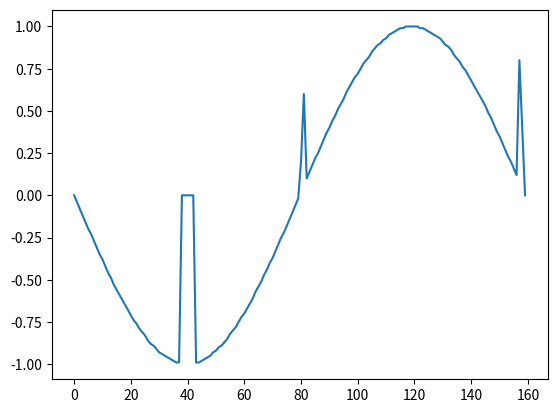

This figure's Python source:
import numpy as np
import matplotlib.pyplot as plt


def isNegative(x):
    if x[0] == '-':
        return True
    else:
        return False
    
def isSmall(x):
    if x[0] == '0':
        return True
    else:
        return False
def logic(x, y):
    if len(y) == 1:
        y = y + '0'
    if isNegative(x) == True and isSmall(y) == False:
        y = '1' + y
    elif isNegative(x) == True and isSmall(y) == True:
        Imp = y[-1]
        y = '21' + Imp
    elif isNegative == False and isSmall == True:
        y = '2' + y
    else:
        y = y
    return x, y

def coding(x):
    x = x.round(2)
    whole, dec = str(x).split(".")
    whole, dec = logic(whole, dec)
    whole = int(whole)
    dec = int(dec)
    if whole < 0:
        whole = ~whole
    return (whole, dec)

def float_maker(x, y):
    x = str(x)
    y = str(y)
    num = (x+"."+y)
    
    return float(num)


def decoding(x, y):
    num = float()
    if type(x) != int:
        x = int(x, 2)

    if type(y) != int:
        y = int(y, 2)
    
    if (y >= 0 and y < 100):
        num = float_maker(x, y)
        return num
    elif (y >= 100 and y < 200):
        
        y = y - 100
        num = float_maker(x, y)
        return (num*(-1))
    elif (y >= 200 and y < 210):
        
        y = y - 200
        x = str(x)
        y = str(y)
        num = (x+".0"+y)
        print(num)
        num = float(num)
        return (num*(-1))
    elif (y>= 210 and y < 220):
        
        y = y -210
        x = str(x)
        y = str(y)
        num = (x+".0"+y)
        print(num)
        num = float(num)
        return (num*(-1))
    #print(f"decoding: x = {x}, y = {y}")
    print("You are in ShitHole")

def podziel_liste(lista, rozmiar):
    return[lista[i:i+rozmiar] for i in range(0,len(lista), rozmiar)]



tablica = np.linspace(-np.pi, np.pi, 160)
tablica = np.sin(tablica)

list_to_send = list()

for value in tablica:
    list_to_send.append(coding(value))
list_to_check = list_to_send
list_to_send = podziel_liste(list_to_send, 4)
list_check = list()
for elem in list_to_send:
    for data in elem:
        #print(type(data[0]))
        
        num = decoding(data[0], data[1])
        list_check.append(num)

for i in range(len(list_check)):
    print(f"{list_check[i]} = {list_to_check[i]}")

plt.plot(list_check)
plt.show()